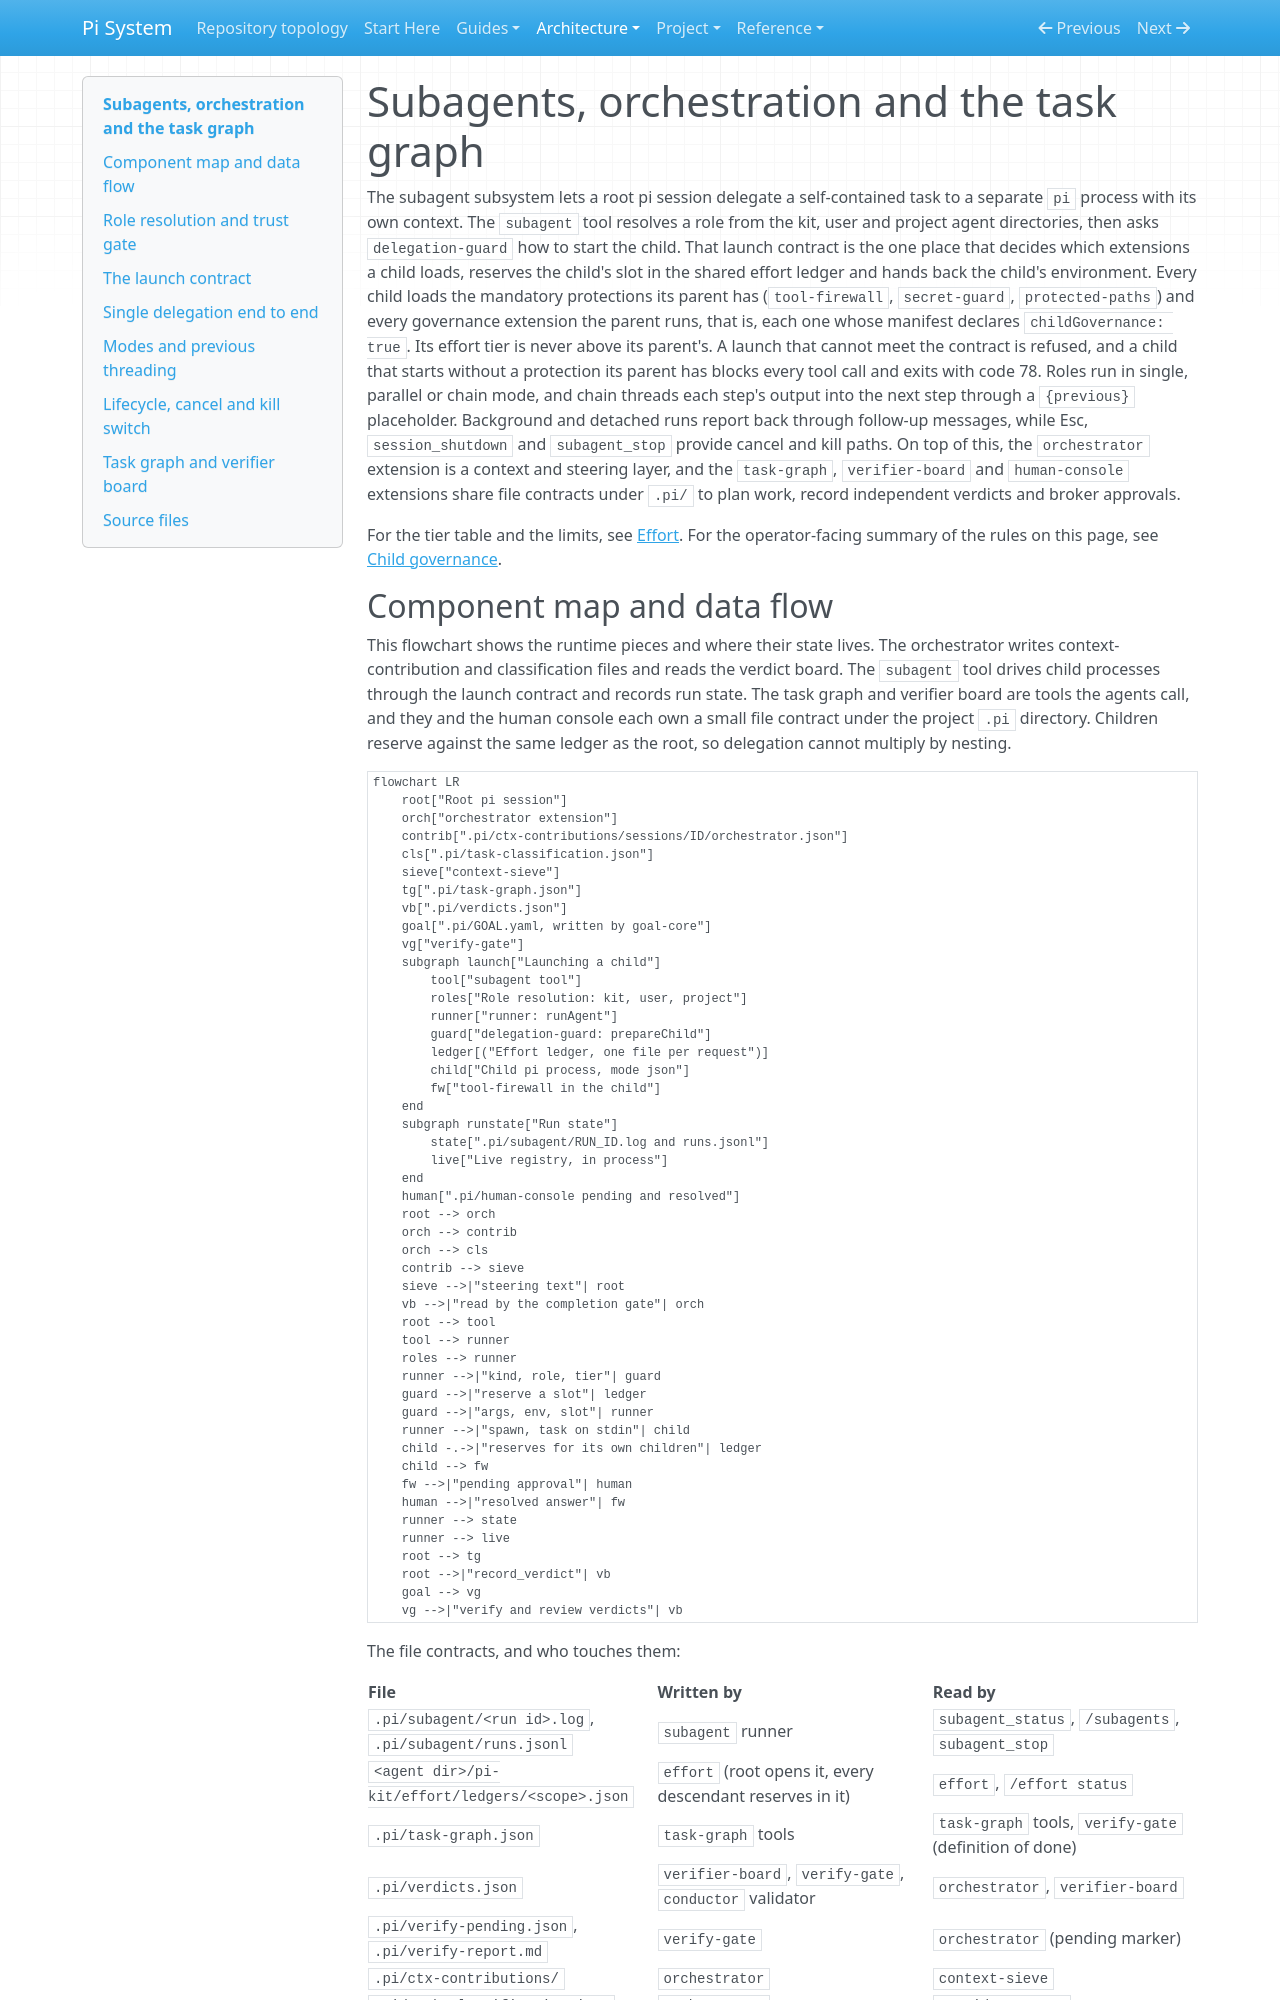

repository: SATUNIX/pi-system · page: architecture/subagents-and-orchestration/index.html · generator: mkdocs

# Subagents, orchestration and the task graph

The subagent subsystem lets a root pi session delegate a self-contained task to a separate `pi`
process with its own context. The `subagent` tool resolves a role from the kit, user and project
agent directories, then asks `delegation-guard` how to start the child. That launch contract is the
one place that decides which extensions a child loads, reserves the child's slot in the shared effort
ledger and hands back the child's environment. Every child loads the mandatory protections its
parent has (`tool-firewall`, `secret-guard`, `protected-paths`) and every governance extension the
parent runs, that is, each one whose manifest declares `childGovernance: true`. Its effort tier is
never above its parent's. A launch that cannot meet the contract is refused, and a child that starts
without a protection its parent has blocks every tool call and exits with code 78. Roles run in
single, parallel or chain mode, and chain threads each step's output into the next step through a
`{previous}` placeholder. Background and detached runs report back through follow-up messages, while
Esc, `session_shutdown` and `subagent_stop` provide cancel and kill paths. On top of this, the
`orchestrator` extension is a context and steering layer, and the `task-graph`, `verifier-board` and
`human-console` extensions share file contracts under `.pi/` to plan work, record independent
verdicts and broker approvals.

For the tier table and the limits, see [Effort](../effort.md). For the operator-facing summary of the
rules on this page, see [Child governance](../agent-orchestration.md#child-governance).

## Component map and data flow

This flowchart shows the runtime pieces and where their state lives. The orchestrator writes
context-contribution and classification files and reads the verdict board. The `subagent` tool drives
child processes through the launch contract and records run state. The task graph and verifier board
are tools the agents call, and they and the human console each own a small file contract under the
project `.pi` directory. Children reserve against the same ledger as the root, so delegation cannot
multiply by nesting.

```mermaid
flowchart LR
    root["Root pi session"]
    orch["orchestrator extension"]
    contrib[".pi/ctx-contributions/sessions/ID/orchestrator.json"]
    cls[".pi/task-classification.json"]
    sieve["context-sieve"]
    tg[".pi/task-graph.json"]
    vb[".pi/verdicts.json"]
    goal[".pi/GOAL.yaml, written by goal-core"]
    vg["verify-gate"]
    subgraph launch["Launching a child"]
        tool["subagent tool"]
        roles["Role resolution: kit, user, project"]
        runner["runner: runAgent"]
        guard["delegation-guard: prepareChild"]
        ledger[("Effort ledger, one file per request")]
        child["Child pi process, mode json"]
        fw["tool-firewall in the child"]
    end
    subgraph runstate["Run state"]
        state[".pi/subagent/RUN_ID.log and runs.jsonl"]
        live["Live registry, in process"]
    end
    human[".pi/human-console pending and resolved"]
    root --> orch
    orch --> contrib
    orch --> cls
    contrib --> sieve
    sieve -->|"steering text"| root
    vb -->|"read by the completion gate"| orch
    root --> tool
    tool --> runner
    roles --> runner
    runner -->|"kind, role, tier"| guard
    guard -->|"reserve a slot"| ledger
    guard -->|"args, env, slot"| runner
    runner -->|"spawn, task on stdin"| child
    child -.->|"reserves for its own children"| ledger
    child --> fw
    fw -->|"pending approval"| human
    human -->|"resolved answer"| fw
    runner --> state
    runner --> live
    root --> tg
    root -->|"record_verdict"| vb
    goal --> vg
    vg -->|"verify and review verdicts"| vb
```

The file contracts, and who touches them:

| File | Written by | Read by |
|---|---|---|
| `.pi/subagent/<run id>.log`, `.pi/subagent/runs.jsonl` | `subagent` runner | `subagent_status`, `/subagents`, `subagent_stop` |
| `<agent dir>/pi-kit/effort/ledgers/<scope>.json` | `effort` (root opens it, every descendant reserves in it) | `effort`, `/effort status` |
| `.pi/task-graph.json` | `task-graph` tools | `task-graph` tools, `verify-gate` (definition of done) |
| `.pi/verdicts.json` | `verifier-board`, `verify-gate`, `conductor` validator | `orchestrator`, `verifier-board` |
| `.pi/verify-pending.json`, `.pi/verify-report.md` | `verify-gate` | `orchestrator` (pending marker) |
| `.pi/ctx-contributions/` | `orchestrator` | `context-sieve` |
| `.pi/task-classification.json` | `orchestrator` | `provider-router` |
| `.pi/human-console/pending` and `resolved` | `tool-firewall` (pending), `human-console` (resolved) | both |
